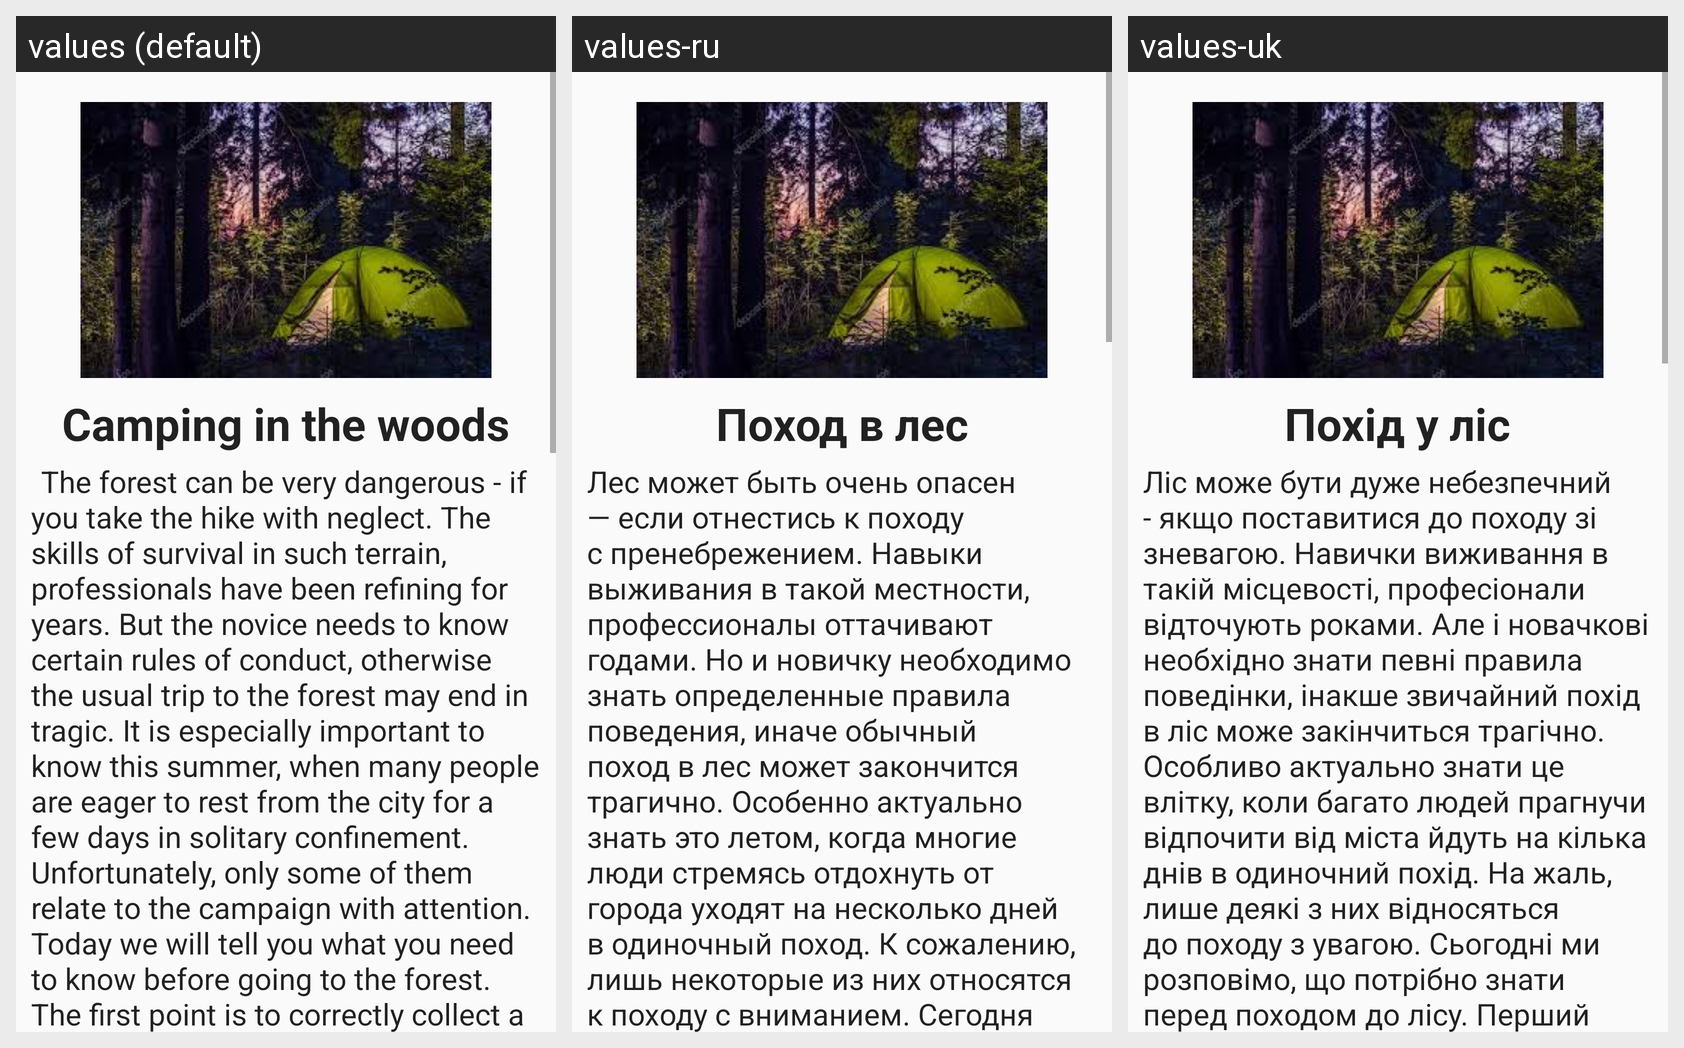

The Android screen above is rendered under several locales of the same app. Produce the string resources it draws, with the default and per-locale values.
Android screen res/layout/fragment_third_book.xml rendered under 3 locales, left to right: values (default), values-ru, values-uk. Device: Nexus 5 (rendered at 1080×1920; each locale shown at half size, 540×960, under a caption strip naming it); theme AppTheme.
Strings drawn on this screen, with the default value and each locale's value (text and hints the layout hard-codes, and strings that could not be matched under every locale, appear in the picture but are not listed):

title3
  values: Camping in the woods
  values-ru: Поход в лес
  values-uk: Похід у ліс

text3
  values: 	The forest can be very dangerous - if you take the hike with neglect. The skills of survival in such terrain, professionals have been refining for years. But the novice needs to know certain rules of conduct, otherwise the usual trip to the forest may end in tragic. It is especially important to know this summer, when many people are eager to rest from the city for a few days in solitary …[clipped]
  values-ru: Лес может быть очень опасен — если отнестись к походу с пренебрежением. Навыки выживания в такой местности, профессионалы оттачивают годами. Но и новичку необходимо знать определенные правила поведения, иначе обычный поход в лес может закончится трагично. Особенно актуально знать это летом, когда многие люди стремясь отдохнуть от города уходят на несколько дней в одиночный поход. К сожалению, …[clipped]
  values-uk: Ліс може бути дуже небезпечний - якщо поставитися до походу зі зневагою. Навички виживання в такій місцевості, професіонали відточують роками. Але і новачкові необхідно знати певні правила поведінки, інакше звичайний похід в ліс може закінчиться трагічно. Особливо актуально знати це влітку, коли багато людей прагнучи відпочити від міста йдуть на кілька днів в одиночний похід. На жаль, лише деякі …[clipped]
